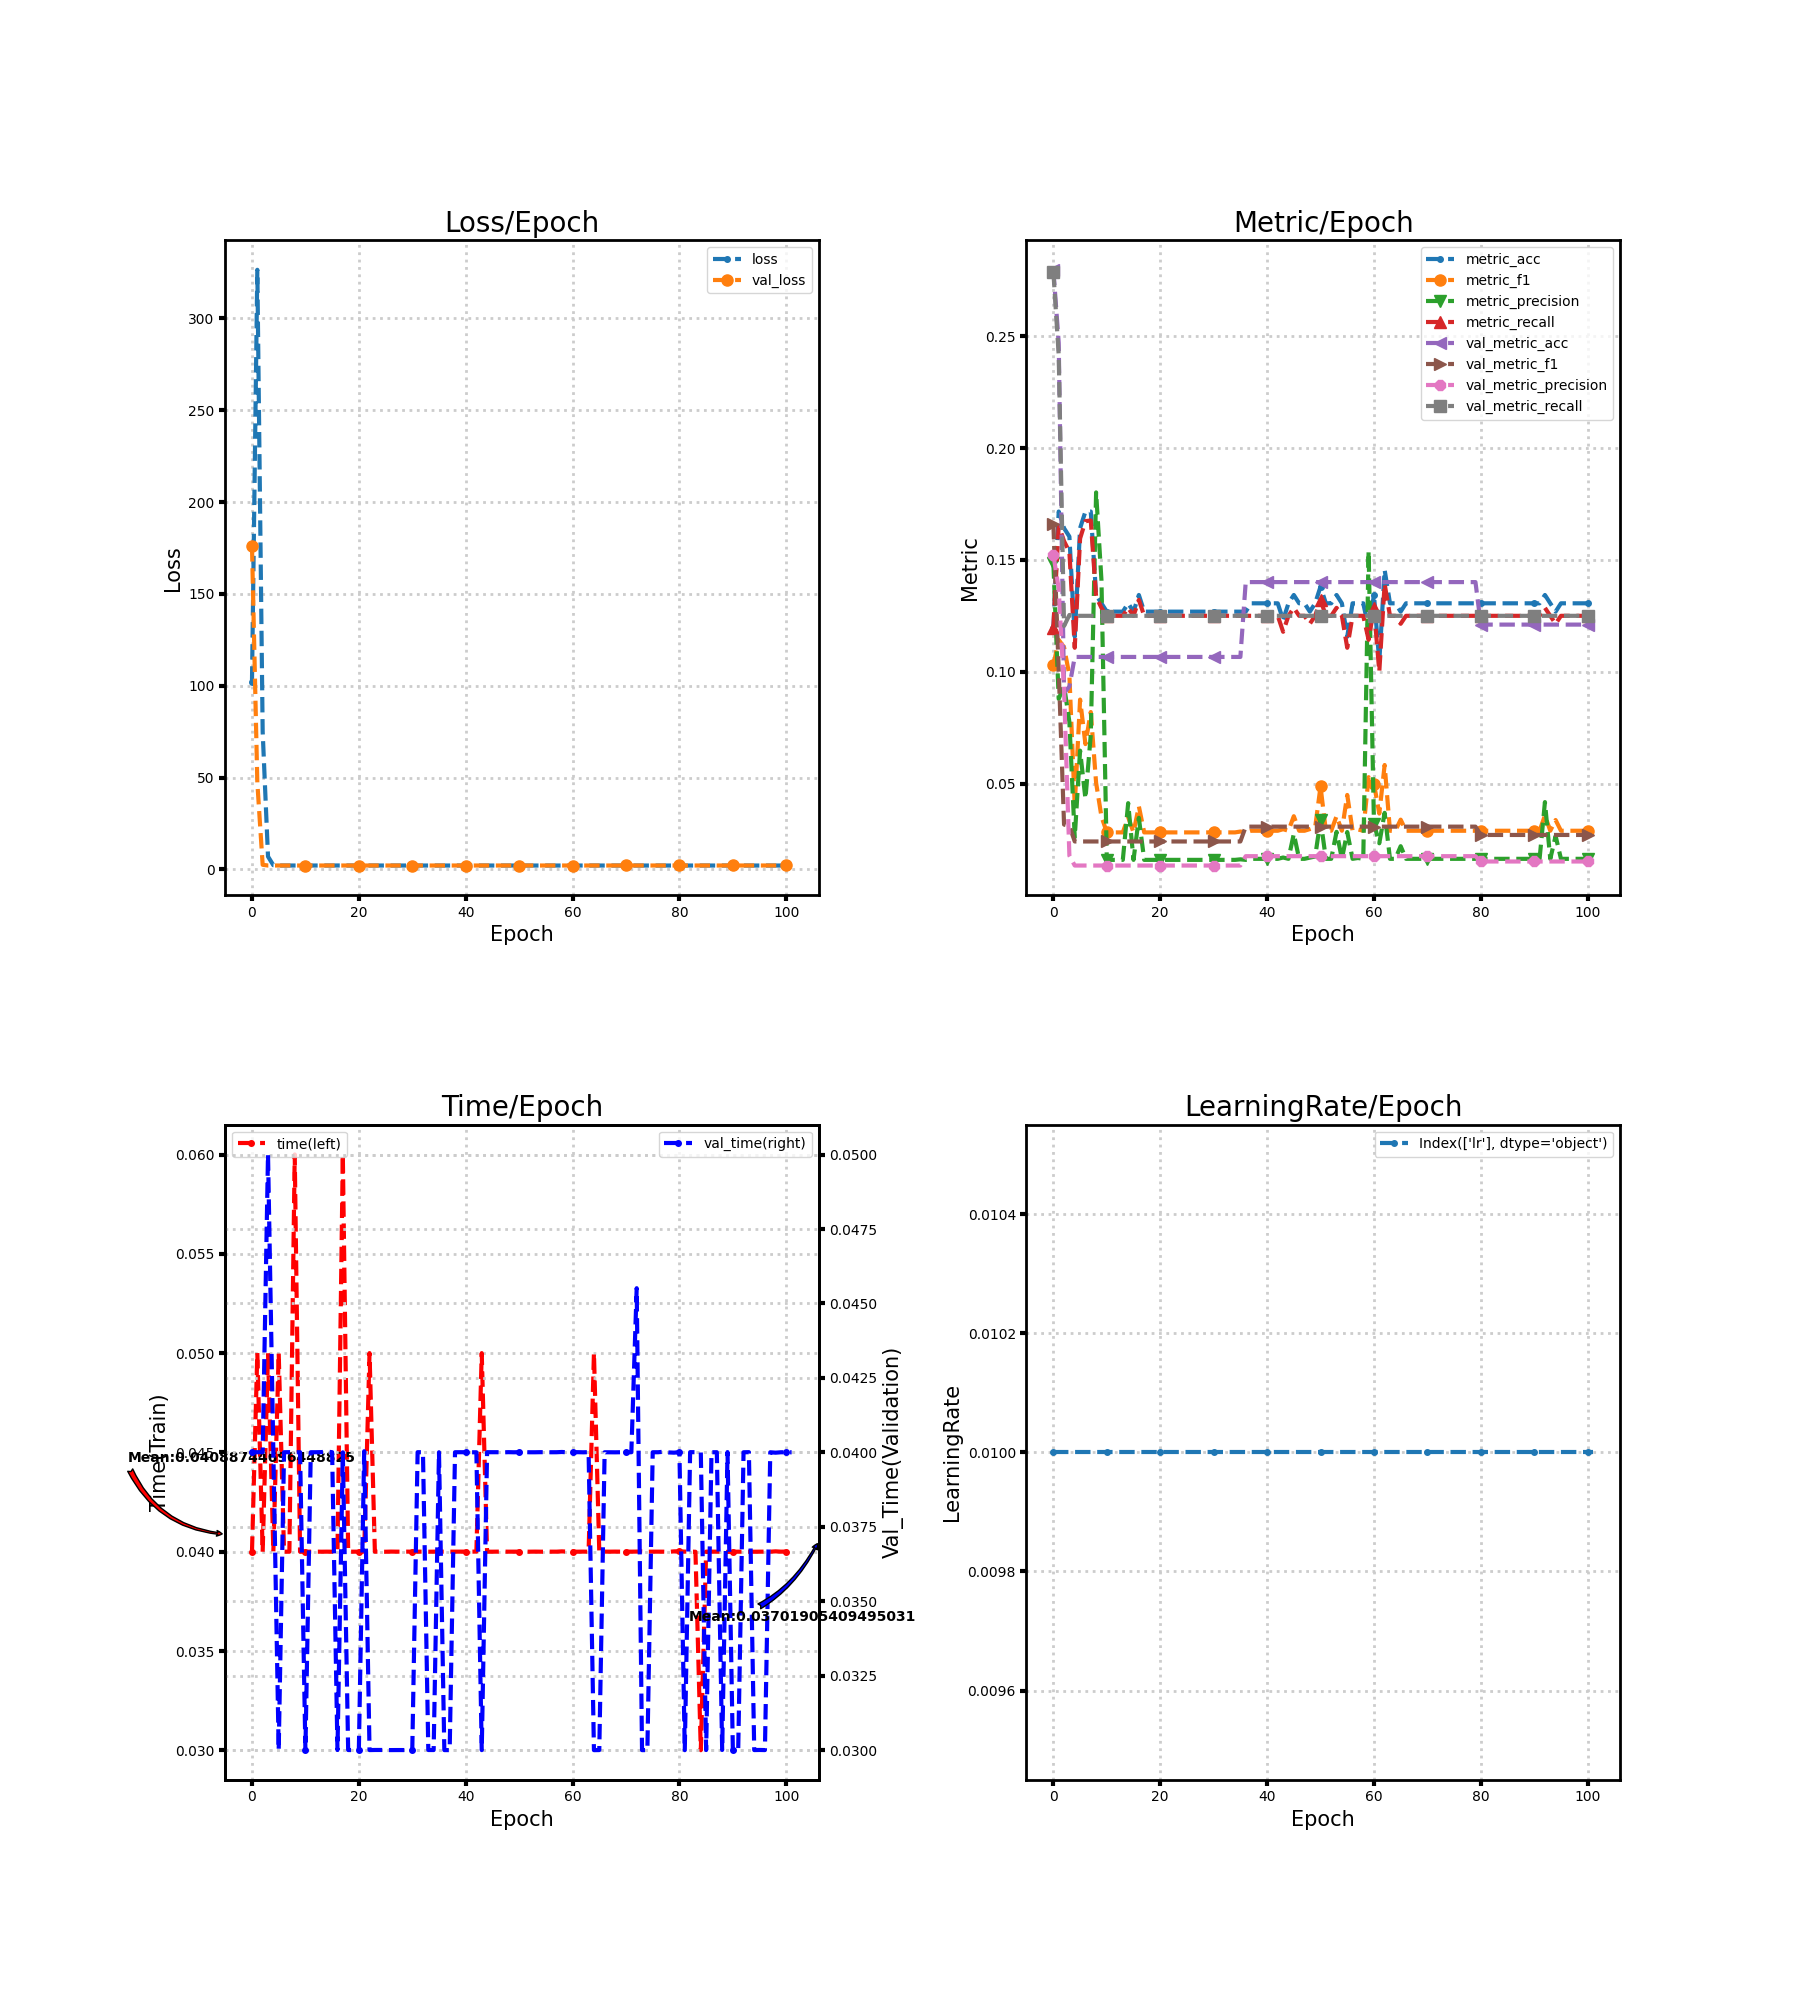

Values plotted in this chart, from the file beside it:
loss, metric_acc, metric_f1, metric_precision, metric_recall, time, lr, val_loss, val_metric_acc, val_metric_f1, val_metric_precision, val_metric_recall, val_time
102.2, 0.1194, 0.1028, 0.1486, 0.1197, 0.04, 0.01, 176, 0.2798, 0.1661, 0.1523, 0.2788, 0.04
326.5, 0.1716, 0.1143, 0.08788, 0.1653, 0.05001, 0.01, 47.31, 0.2471, 0.1007, 0.1372, 0.2416, 0.04
74.97, 0.1642, 0.111, 0.09377, 0.1584, 0.04, 0.01, 2.468, 0.0905, 0.03163, 0.09185, 0.1204, 0.04001
6.98, 0.1604, 0.09844, 0.07751, 0.1536, 0.05, 0.01, 2.085, 0.09339, 0.03104, 0.01773, 0.1254, 0.05
2.242, 0.1157, 0.04028, 0.02595, 0.1107, 0.04001, 0.01, 2.088, 0.1066, 0.02409, 0.01333, 0.125, 0.04
2.071, 0.1642, 0.08755, 0.0647, 0.1596, 0.05001, 0.01, 2.088, 0.1066, 0.02409, 0.01333, 0.125, 0.03
2.083, 0.1716, 0.06764, 0.04321, 0.1673, 0.04, 0.01, 2.088, 0.1066, 0.02409, 0.01333, 0.125, 0.04
2.078, 0.1716, 0.08198, 0.07171, 0.1676, 0.04, 0.01, 2.087, 0.1066, 0.02409, 0.01333, 0.125, 0.04001
2.083, 0.1343, 0.05029, 0.1802, 0.1335, 0.06001, 0.01, 2.087, 0.1066, 0.02409, 0.01333, 0.125, 0.04
2.083, 0.1306, 0.03518, 0.1409, 0.1286, 0.04, 0.01, 2.087, 0.1066, 0.02409, 0.01333, 0.125, 0.04001
2.083, 0.1269, 0.02824, 0.01592, 0.125, 0.04001, 0.01, 2.087, 0.1066, 0.02409, 0.01333, 0.125, 0.03
2.083, 0.1269, 0.02815, 0.01586, 0.125, 0.04, 0.01, 2.087, 0.1066, 0.02409, 0.01333, 0.125, 0.04
2.083, 0.1269, 0.02815, 0.01586, 0.125, 0.04, 0.01, 2.087, 0.1066, 0.02409, 0.01333, 0.125, 0.04
2.081, 0.1269, 0.02815, 0.01586, 0.125, 0.04, 0.01, 2.087, 0.1066, 0.02409, 0.01333, 0.125, 0.04001
2.081, 0.1306, 0.03497, 0.04122, 0.1286, 0.04, 0.01, 2.087, 0.1066, 0.02409, 0.01333, 0.125, 0.04003
2.082, 0.1269, 0.02815, 0.01586, 0.125, 0.04, 0.01, 2.087, 0.1066, 0.02409, 0.01333, 0.125, 0.04001
2.103, 0.1343, 0.03982, 0.03466, 0.1321, 0.04, 0.01, 2.087, 0.1066, 0.02409, 0.01333, 0.125, 0.03
2.082, 0.1269, 0.02815, 0.01586, 0.125, 0.06001, 0.01, 2.087, 0.1066, 0.02409, 0.01333, 0.125, 0.04
2.081, 0.1269, 0.02815, 0.01586, 0.125, 0.04, 0.01, 2.086, 0.1066, 0.02409, 0.01333, 0.125, 0.03
2.081, 0.1269, 0.02815, 0.01586, 0.125, 0.04, 0.01, 2.086, 0.1066, 0.02409, 0.01333, 0.125, 0.03
2.079, 0.1269, 0.02815, 0.01586, 0.125, 0.04, 0.01, 2.086, 0.1066, 0.02409, 0.01333, 0.125, 0.03
2.08, 0.1269, 0.02815, 0.01586, 0.125, 0.04, 0.01, 2.086, 0.1066, 0.02409, 0.01333, 0.125, 0.04004
2.08, 0.1269, 0.02815, 0.01586, 0.125, 0.05001, 0.01, 2.086, 0.1066, 0.02409, 0.01333, 0.125, 0.03
2.08, 0.1269, 0.02815, 0.01586, 0.125, 0.04, 0.01, 2.086, 0.1066, 0.02409, 0.01333, 0.125, 0.03
2.079, 0.1269, 0.02815, 0.01586, 0.125, 0.04, 0.01, 2.086, 0.1066, 0.02409, 0.01333, 0.125, 0.03001
2.079, 0.1269, 0.02815, 0.01586, 0.125, 0.04, 0.01, 2.086, 0.1066, 0.02409, 0.01333, 0.125, 0.03
2.079, 0.1269, 0.02815, 0.01586, 0.125, 0.04001, 0.01, 2.086, 0.1066, 0.02409, 0.01333, 0.125, 0.03
2.078, 0.1269, 0.02815, 0.01586, 0.125, 0.04, 0.01, 2.086, 0.1066, 0.02409, 0.01333, 0.125, 0.03
2.078, 0.1269, 0.02815, 0.01586, 0.125, 0.04, 0.01, 2.086, 0.1066, 0.02409, 0.01333, 0.125, 0.03
2.078, 0.1269, 0.02815, 0.01586, 0.125, 0.04001, 0.01, 2.086, 0.1066, 0.02409, 0.01333, 0.125, 0.03
2.079, 0.1269, 0.02815, 0.01586, 0.125, 0.04, 0.01, 2.086, 0.1066, 0.02409, 0.01333, 0.125, 0.03
2.077, 0.1269, 0.02815, 0.01586, 0.125, 0.04, 0.01, 2.086, 0.1066, 0.02409, 0.01333, 0.125, 0.04001
2.077, 0.1269, 0.02815, 0.01586, 0.125, 0.04001, 0.01, 2.086, 0.1066, 0.02409, 0.01333, 0.125, 0.04
2.077, 0.1269, 0.02815, 0.01586, 0.125, 0.04, 0.01, 2.086, 0.1066, 0.02409, 0.01333, 0.125, 0.03
2.077, 0.1269, 0.02815, 0.01586, 0.125, 0.04, 0.01, 2.086, 0.1066, 0.02409, 0.01333, 0.125, 0.03
2.076, 0.1269, 0.02852, 0.0161, 0.125, 0.04001, 0.01, 2.086, 0.1066, 0.02409, 0.01333, 0.125, 0.04
2.077, 0.1269, 0.02815, 0.01586, 0.125, 0.04, 0.01, 2.086, 0.1401, 0.03072, 0.01751, 0.125, 0.03
2.076, 0.1306, 0.02888, 0.01632, 0.125, 0.04001, 0.01, 2.086, 0.1401, 0.03072, 0.01751, 0.125, 0.03
2.076, 0.1306, 0.02888, 0.01632, 0.125, 0.04001, 0.01, 2.086, 0.1401, 0.03072, 0.01751, 0.125, 0.04
2.076, 0.1306, 0.02888, 0.01632, 0.125, 0.04001, 0.01, 2.086, 0.1401, 0.03072, 0.01751, 0.125, 0.04001
2.076, 0.1306, 0.02888, 0.01632, 0.125, 0.04, 0.01, 2.087, 0.1401, 0.03072, 0.01751, 0.125, 0.04
2.076, 0.1306, 0.02888, 0.01632, 0.125, 0.04, 0.01, 2.087, 0.1401, 0.03072, 0.01751, 0.125, 0.04
2.076, 0.1306, 0.02888, 0.01632, 0.125, 0.04001, 0.01, 2.087, 0.1401, 0.03072, 0.01751, 0.125, 0.04
2.075, 0.1231, 0.02957, 0.01691, 0.1179, 0.05001, 0.01, 2.087, 0.1401, 0.03072, 0.01751, 0.125, 0.03
2.075, 0.1306, 0.02888, 0.01632, 0.125, 0.04, 0.01, 2.087, 0.1401, 0.03072, 0.01751, 0.125, 0.04001
2.075, 0.1343, 0.03539, 0.02751, 0.1286, 0.04, 0.01, 2.087, 0.1401, 0.03072, 0.01751, 0.125, 0.04001
2.075, 0.1306, 0.02888, 0.01632, 0.125, 0.04001, 0.01, 2.087, 0.1401, 0.03072, 0.01751, 0.125, 0.04001
2.075, 0.1306, 0.02888, 0.01632, 0.125, 0.04001, 0.01, 2.087, 0.1401, 0.03072, 0.01751, 0.125, 0.04
2.074, 0.1269, 0.02962, 0.01687, 0.1214, 0.04, 0.01, 2.087, 0.1401, 0.03072, 0.01751, 0.125, 0.04001
2.074, 0.1306, 0.03049, 0.01736, 0.125, 0.04, 0.01, 2.087, 0.1401, 0.03072, 0.01751, 0.125, 0.04
2.073, 0.1381, 0.04867, 0.03376, 0.1321, 0.04, 0.01, 2.087, 0.1401, 0.03072, 0.01751, 0.125, 0.04001
2.075, 0.1306, 0.02888, 0.01632, 0.125, 0.04, 0.01, 2.087, 0.1401, 0.03072, 0.01751, 0.125, 0.04001
2.075, 0.1306, 0.02888, 0.01632, 0.125, 0.04, 0.01, 2.087, 0.1401, 0.03072, 0.01751, 0.125, 0.04
2.074, 0.1343, 0.0354, 0.02839, 0.1286, 0.04001, 0.01, 2.088, 0.1401, 0.03072, 0.01751, 0.125, 0.04
2.075, 0.1306, 0.02888, 0.01632, 0.125, 0.04, 0.01, 2.088, 0.1401, 0.03072, 0.01751, 0.125, 0.04001
2.073, 0.1157, 0.04489, 0.0283, 0.1107, 0.04, 0.01, 2.088, 0.1401, 0.03072, 0.01751, 0.125, 0.04
2.075, 0.1306, 0.02888, 0.01632, 0.125, 0.04, 0.01, 2.088, 0.1401, 0.03072, 0.01751, 0.125, 0.04
2.075, 0.1306, 0.02946, 0.0167, 0.125, 0.04, 0.01, 2.088, 0.1401, 0.03072, 0.01751, 0.125, 0.04
2.075, 0.1306, 0.02888, 0.01632, 0.125, 0.04002, 0.01, 2.088, 0.1401, 0.03072, 0.01751, 0.125, 0.04001
2.075, 0.1194, 0.05285, 0.154, 0.1143, 0.04001, 0.01, 2.088, 0.1401, 0.03072, 0.01751, 0.125, 0.04
... 42 more rows
